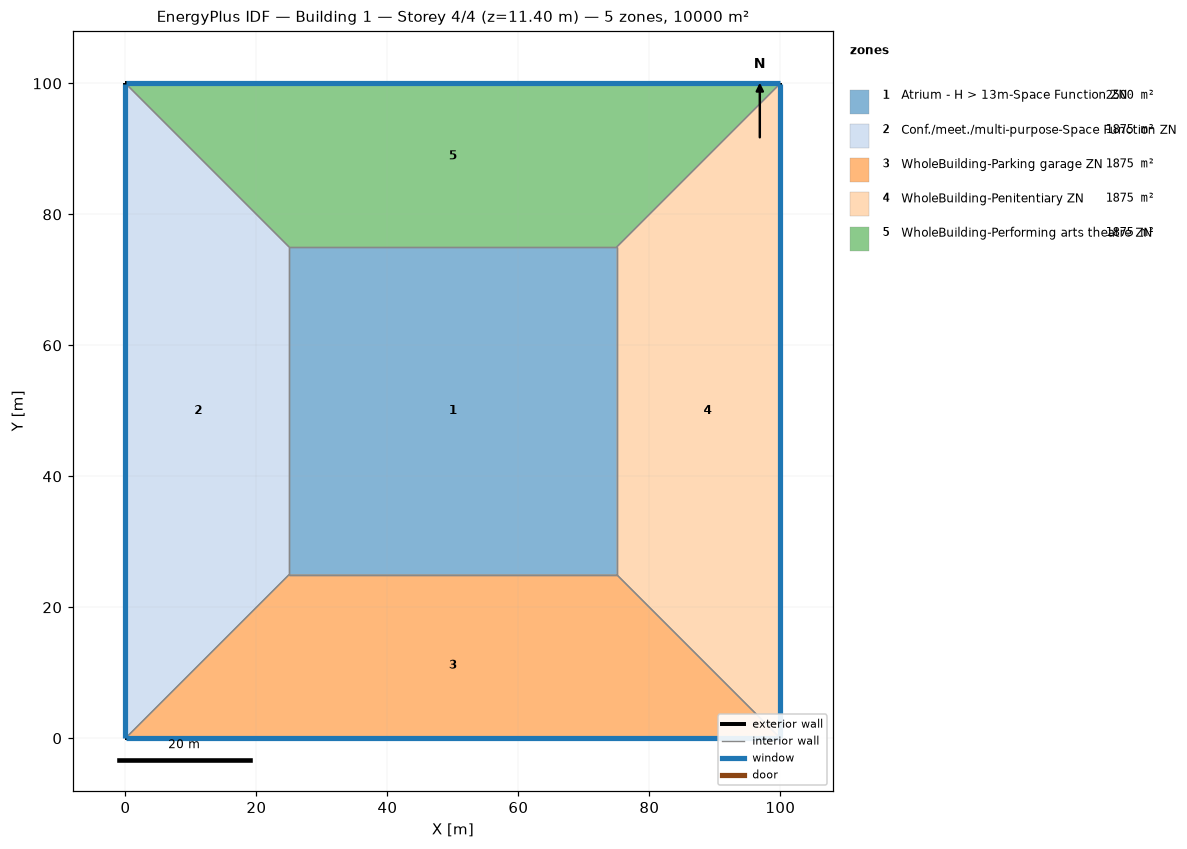
=== STOREY PLAN SPEC (per zone: floor XY polygon, exterior-wall plan segments, windows/doors) ===
zone 1: Atrium - H > 13m-Space Function ZN  (2500.0 m²)
  floor: (25.00, 25.00) (25.00, 75.00) (75.00, 75.00) (75.00, 25.00)
  interior walls: 4
zone 2: Conf./meet./multi-purpose-Space Function ZN  (1875.0 m²)
  floor: (0.00, 0.00) (0.00, 100.00) (25.00, 75.00) (25.00, 25.00)
  exterior wall: (0.00, 100.00) – (0.00, 0.00)  [100.0 m]
    window: (0.00, 99.97) – (0.00, 0.03)  [95.0 m²]
  interior walls: 3
zone 3: WholeBuilding-Parking garage ZN  (1875.0 m²)
  floor: (100.00, 0.00) (0.00, 0.00) (25.00, 25.00) (75.00, 25.00)
  exterior wall: (0.00, 0.00) – (100.00, 0.00)  [100.0 m]
    window: (0.03, 0.00) – (99.97, 0.00)  [95.0 m²]
  interior walls: 3
zone 4: WholeBuilding-Penitentiary ZN  (1875.0 m²)
  floor: (100.00, 100.00) (100.00, 0.00) (75.00, 25.00) (75.00, 75.00)
  exterior wall: (100.00, 0.00) – (100.00, 100.00)  [100.0 m]
    window: (100.00, 0.03) – (100.00, 99.97)  [95.0 m²]
  interior walls: 3
zone 5: WholeBuilding-Performing arts theatre ZN  (1875.0 m²)
  floor: (0.00, 100.00) (100.00, 100.00) (75.00, 75.00) (25.00, 75.00)
  exterior wall: (100.00, 100.00) – (0.00, 100.00)  [100.0 m]
    window: (99.97, 100.00) – (0.03, 100.00)  [95.0 m²]
  interior walls: 3

=== DERIVED (storey summary) ===
Building: Building 1
Storey: 4 of 4  (floor level z = 11.40 m)
Storey gross floor area: 10000.0 m²
Zones on this storey: 5
  - Atrium - H > 13m-Space Function ZN: floor 2500.0 m²
  - Conf./meet./multi-purpose-Space Function ZN: floor 1875.0 m²; exterior wall 100.0 m (380.0 m²); 1 window(s) 95.0 m²; WWR 25.0%
  - WholeBuilding-Parking garage ZN: floor 1875.0 m²; exterior wall 100.0 m (380.0 m²); 1 window(s) 95.0 m²; WWR 25.0%
  - WholeBuilding-Penitentiary ZN: floor 1875.0 m²; exterior wall 100.0 m (380.0 m²); 1 window(s) 95.0 m²; WWR 25.0%
  - WholeBuilding-Performing arts theatre ZN: floor 1875.0 m²; exterior wall 100.0 m (380.0 m²); 1 window(s) 95.0 m²; WWR 25.0%
Zone adjacency (shared interzone walls):
  - Atrium - H > 13m-Space Function ZN ↔ Conf./meet./multi-purpose-Space Function ZN
  - Atrium - H > 13m-Space Function ZN ↔ WholeBuilding-Parking garage ZN
  - Atrium - H > 13m-Space Function ZN ↔ WholeBuilding-Penitentiary ZN
  - Atrium - H > 13m-Space Function ZN ↔ WholeBuilding-Performing arts theatre ZN
  - Conf./meet./multi-purpose-Space Function ZN ↔ WholeBuilding-Parking garage ZN
  - Conf./meet./multi-purpose-Space Function ZN ↔ WholeBuilding-Performing arts theatre ZN
  - WholeBuilding-Parking garage ZN ↔ WholeBuilding-Penitentiary ZN
  - WholeBuilding-Penitentiary ZN ↔ WholeBuilding-Performing arts theatre ZN